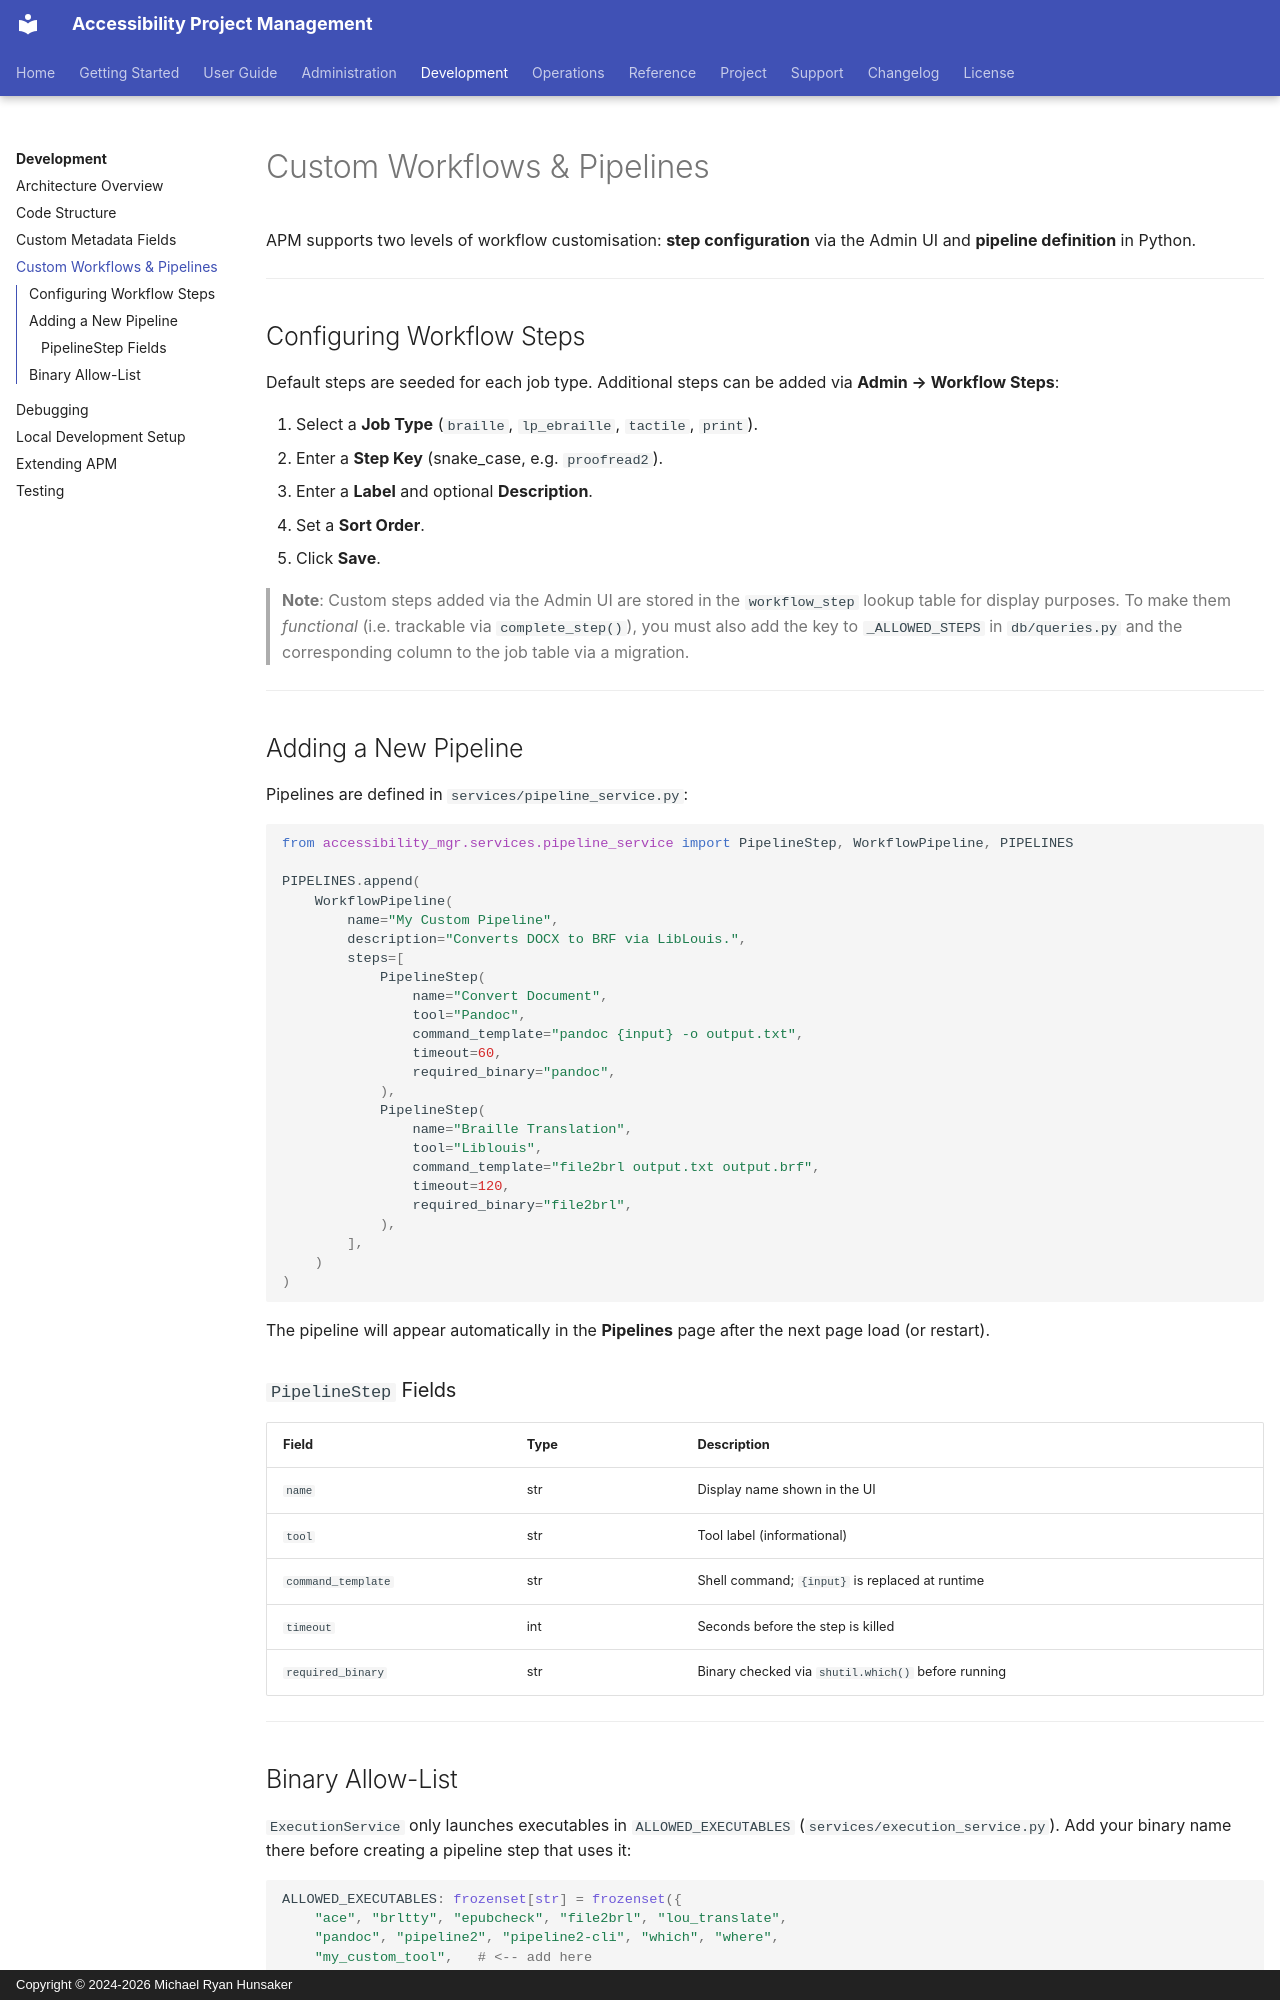

repository: mrhunsaker/AccessibilityProjectmanagement · page: development/custom-workflows/index.html · generator: mkdocs · copyright: Copyright © 2024-2026 Michael Ryan Hunsaker

# Custom Workflows & Pipelines

APM supports two levels of workflow customisation: **step configuration** via
the Admin UI and **pipeline definition** in Python.

---

## Configuring Workflow Steps

Default steps are seeded for each job type.  Additional steps can be added via
**Admin → Workflow Steps**:

1. Select a **Job Type** (`braille`, `lp_ebraille`, `tactile`, `print`).
2. Enter a **Step Key** (snake_case, e.g. `proofread2`).
3. Enter a **Label** and optional **Description**.
4. Set a **Sort Order**.
5. Click **Save**.

> **Note**: Custom steps added via the Admin UI are stored in the
> `workflow_step` lookup table for display purposes.  To make them
> *functional* (i.e. trackable via `complete_step()`), you must also add the
> key to `_ALLOWED_STEPS` in `db/queries.py` and the corresponding column to
> the job table via a migration.

---

## Adding a New Pipeline

Pipelines are defined in `services/pipeline_service.py`:

```python
from accessibility_mgr.services.pipeline_service import PipelineStep, WorkflowPipeline, PIPELINES

PIPELINES.append(
    WorkflowPipeline(
        name="My Custom Pipeline",
        description="Converts DOCX to BRF via LibLouis.",
        steps=[
            PipelineStep(
                name="Convert Document",
                tool="Pandoc",
                command_template="pandoc {input} -o output.txt",
                timeout=60,
                required_binary="pandoc",
            ),
            PipelineStep(
                name="Braille Translation",
                tool="Liblouis",
                command_template="file2brl output.txt output.brf",
                timeout=120,
                required_binary="file2brl",
            ),
        ],
    )
)
```

The pipeline will appear automatically in the **Pipelines** page after the
next page load (or restart).

### `PipelineStep` Fields

| Field | Type | Description |
|-------|------|-------------|
| `name` | str | Display name shown in the UI |
| `tool` | str | Tool label (informational) |
| `command_template` | str | Shell command; `{input}` is replaced at runtime |
| `timeout` | int | Seconds before the step is killed |
| `required_binary` | str | Binary checked via `shutil.which()` before running |

---
